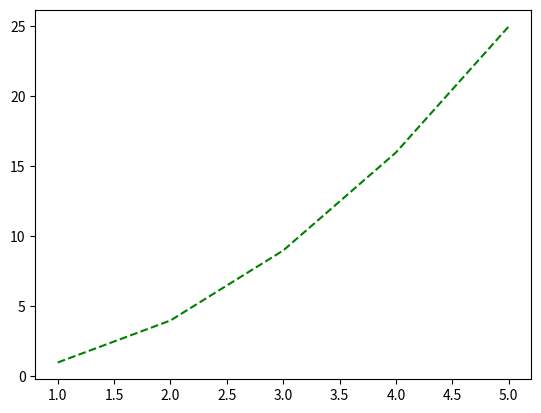

The matplotlib source for this figure:
import matplotlib.pyplot as pl

# Lista con los valores de x
x = [ 1, 2, 3, 4, 5]

# Lista con los valores de f(x)
y = [ 1, 4, 9, 16, 25]

# Utilizar la funcion plot para trazar el grafico 
# cambiar el estilo de la linea 
pl.plot(x,y,'--g')

# mostrar por la consola el resultado
pl.show()
